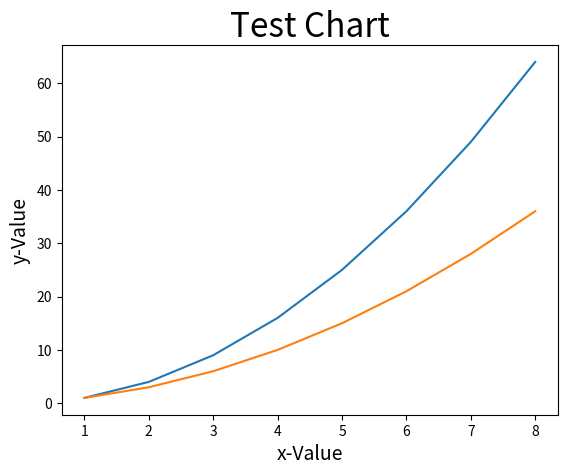

This chart was generated by the following Python code:
# ch20_6.py
import matplotlib.pyplot as plt

data1 = [1, 4, 9, 16, 25, 36, 49, 64]       # data1線條
data2 = [1, 3, 6, 10, 15, 21, 28, 36]       # data2線條
seq = [1,2,3,4,5,6,7,8]
plt.plot(seq, data1, seq, data2)            # data1&2線條
plt.title("Test Chart", fontsize=24)
plt.xlabel("x-Value", fontsize=14)
plt.ylabel("y-Value", fontsize=14)
plt.show()



